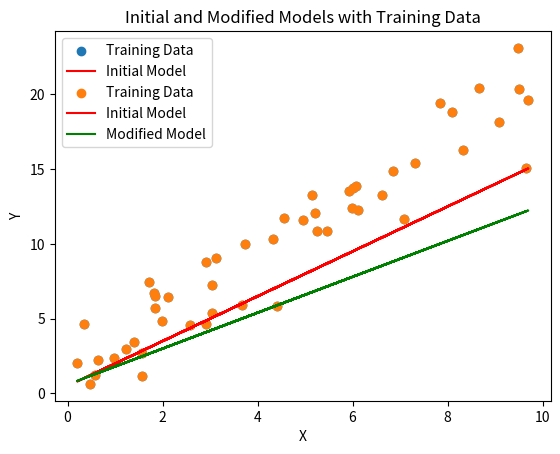

This figure's Python source:
import numpy as np
import matplotlib.pyplot as plt
def linear_model(x, w, b):
    return w * x + b
np.random.seed(42)
X_train = np.random.rand(50) * 10
y_train = 2 * X_train + 1 + np.random.randn(50) * 2
initial_w = 1.5
initial_b = 0.5

y_pred_initial = linear_model(X_train, initial_w, initial_b)
plt.scatter(X_train, y_train, label='Training Data')
plt.plot(X_train, y_pred_initial, color='red', label='Initial Model')
plt.xlabel('X')
plt.ylabel('Y')
plt.legend()
plt.title('Initial Model and Training Data')
plt.show()
modified_w = initial_w * 0.8
modified_b = initial_b * 1.2

y_pred_modified = linear_model(X_train, modified_w, modified_b)
plt.scatter(X_train, y_train, label='Training Data')
plt.plot(X_train, y_pred_initial, color='red', label='Initial Model')
plt.plot(X_train, y_pred_modified, color='green', label='Modified Model')
plt.xlabel('X')
plt.ylabel('Y')
plt.legend()
plt.title('Initial and Modified Models with Training Data')
plt.show()
